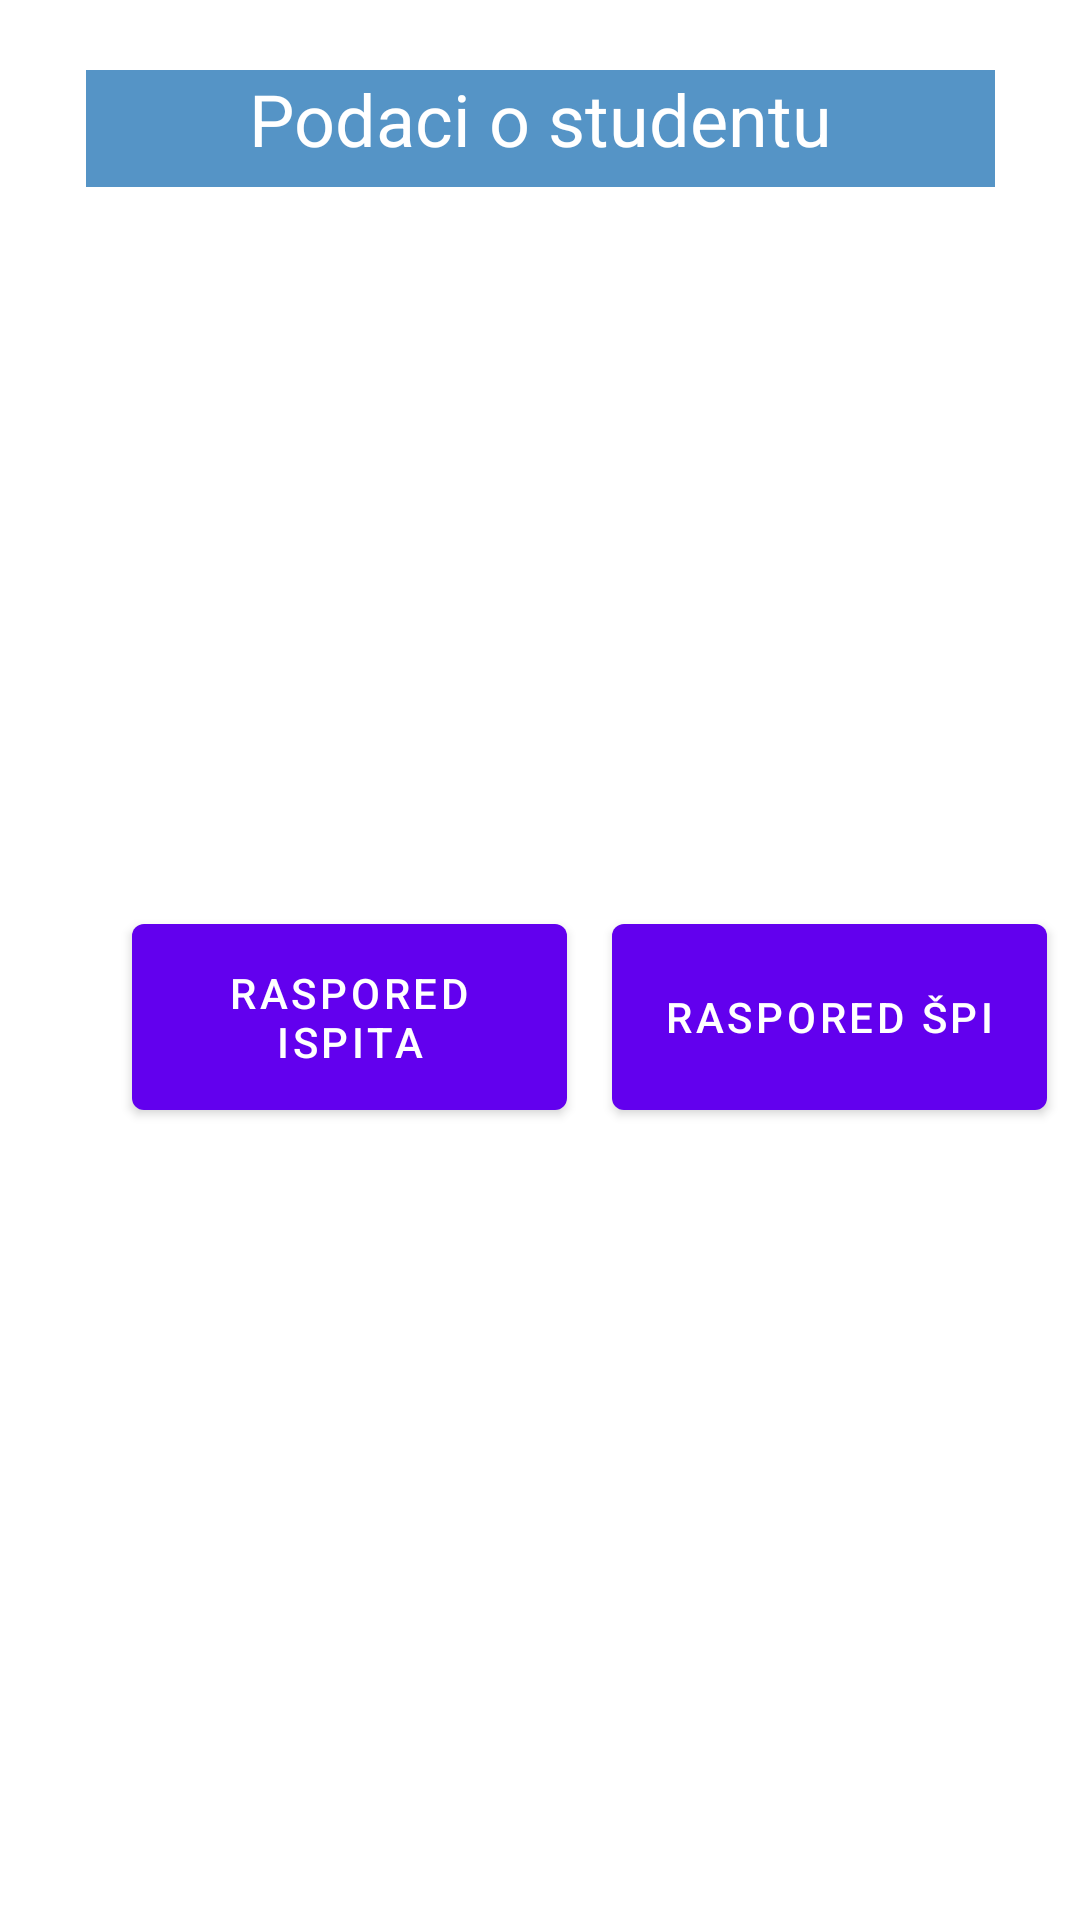

Android layout source for this screen:
<!-- AndroidManifest.xml: application theme Theme.TSP -->
<!-- res/layout/content_str2.xml -->
<?xml version="1.0" encoding="utf-8"?>
<androidx.constraintlayout.widget.ConstraintLayout xmlns:android="http://schemas.android.com/apk/res/android"
    xmlns:app="http://schemas.android.com/apk/res-auto"
    xmlns:tools="http://schemas.android.com/tools"
    android:layout_width="match_parent"
    android:layout_height="match_parent"
    android:background="#FFFFFF"
    app:layout_behavior="@string/appbar_scrolling_view_behavior">

    <TextView
        android:id="@+id/textView2"
        android:layout_width="303dp"
        android:layout_height="39dp"
        android:background="#5594C6"
        android:text="@string/podaci_o_studentu"
        android:textAlignment="center"
        android:textColor="#FFFFFF"
        android:textSize="24sp"
        app:layout_constraintBottom_toBottomOf="parent"
        app:layout_constraintEnd_toEndOf="parent"
        app:layout_constraintStart_toStartOf="parent"
        app:layout_constraintTop_toTopOf="parent"
        app:layout_constraintVertical_bias="0.039" />

    <Button
        android:id="@+id/button2"
        android:layout_width="145dp"
        android:layout_height="74dp"
        android:layout_marginStart="44dp"
        android:layout_marginTop="260dp"
        android:layout_marginBottom="44dp"
        android:text="@string/raspored_nastave"
        app:layout_constraintBottom_toTopOf="@+id/button4"
        app:layout_constraintStart_toStartOf="parent"
        app:layout_constraintTop_toBottomOf="@+id/textView2" />

    <Button
        android:id="@+id/button3"
        android:layout_width="145dp"
        android:layout_height="74dp"
        android:layout_marginStart="15dp"
        android:layout_marginTop="260dp"
        android:layout_marginEnd="44dp"
        android:layout_marginBottom="44dp"
        android:text="@string/raspored_kolokvijuma"
        app:layout_constraintBottom_toTopOf="@+id/button5"
        app:layout_constraintEnd_toEndOf="parent"
        app:layout_constraintStart_toEndOf="@+id/button2"
        app:layout_constraintTop_toBottomOf="@+id/textView2" />

    <Button
        android:id="@+id/button4"
        android:layout_width="145dp"
        android:layout_height="74dp"
        android:layout_marginStart="44dp"
        android:layout_marginBottom="264dp"
        android:text="@string/raspored_ispita"
        app:layout_constraintBottom_toBottomOf="parent"
        app:layout_constraintStart_toStartOf="parent" />

    <Button
        android:id="@+id/button5"
        android:layout_width="145dp"
        android:layout_height="74dp"
        android:layout_marginStart="15dp"
        android:layout_marginEnd="44dp"
        android:layout_marginBottom="264dp"
        android:text="@string/raspored_pi"
        app:layout_constraintBottom_toBottomOf="parent"
        app:layout_constraintEnd_toEndOf="parent"
        app:layout_constraintHorizontal_bias="0.0"
        app:layout_constraintStart_toEndOf="@+id/button4" />
</androidx.constraintlayout.widget.ConstraintLayout>
<!-- resources referenced by this layout -->
<resources>
  <string name="podaci_o_studentu">Podaci o studentu</string>
  <string name="raspored_ispita">Raspored ispita</string>
  <string name="raspored_kolokvijuma">Raspored kolokvijuma</string>
  <string name="raspored_nastave">Raspored nastave</string>
  <string name="raspored_pi">Raspored ŠPI</string>
  <style name="Theme.TSP" parent="Theme.MaterialComponents.DayNight.DarkActionBar">
          
          <item name="colorPrimary">@color/purple_500</item>
          <item name="colorPrimaryVariant">@color/purple_700</item>
          <item name="colorOnPrimary">@color/white</item>
          
          <item name="colorSecondary">@color/teal_200</item>
          <item name="colorSecondaryVariant">@color/teal_700</item>
          <item name="colorOnSecondary">@color/black</item>
          
          <item name="android:statusBarColor" tools:targetApi="l">?attr/colorPrimaryVariant</item>
          
      </style>
  <!-- not gathered from this repository: default colours our renderer supplied (Android Studio template values) -->
  <color name="purple_500">#FF6200EE</color>
  <color name="purple_700">#FF3700B3</color>
  <color name="teal_200">#FF03DAC5</color>
  <color name="teal_700">#FF018786</color>
  <color name="black">#FF000000</color>
  <color name="white">#FFFFFFFF</color>
</resources>
